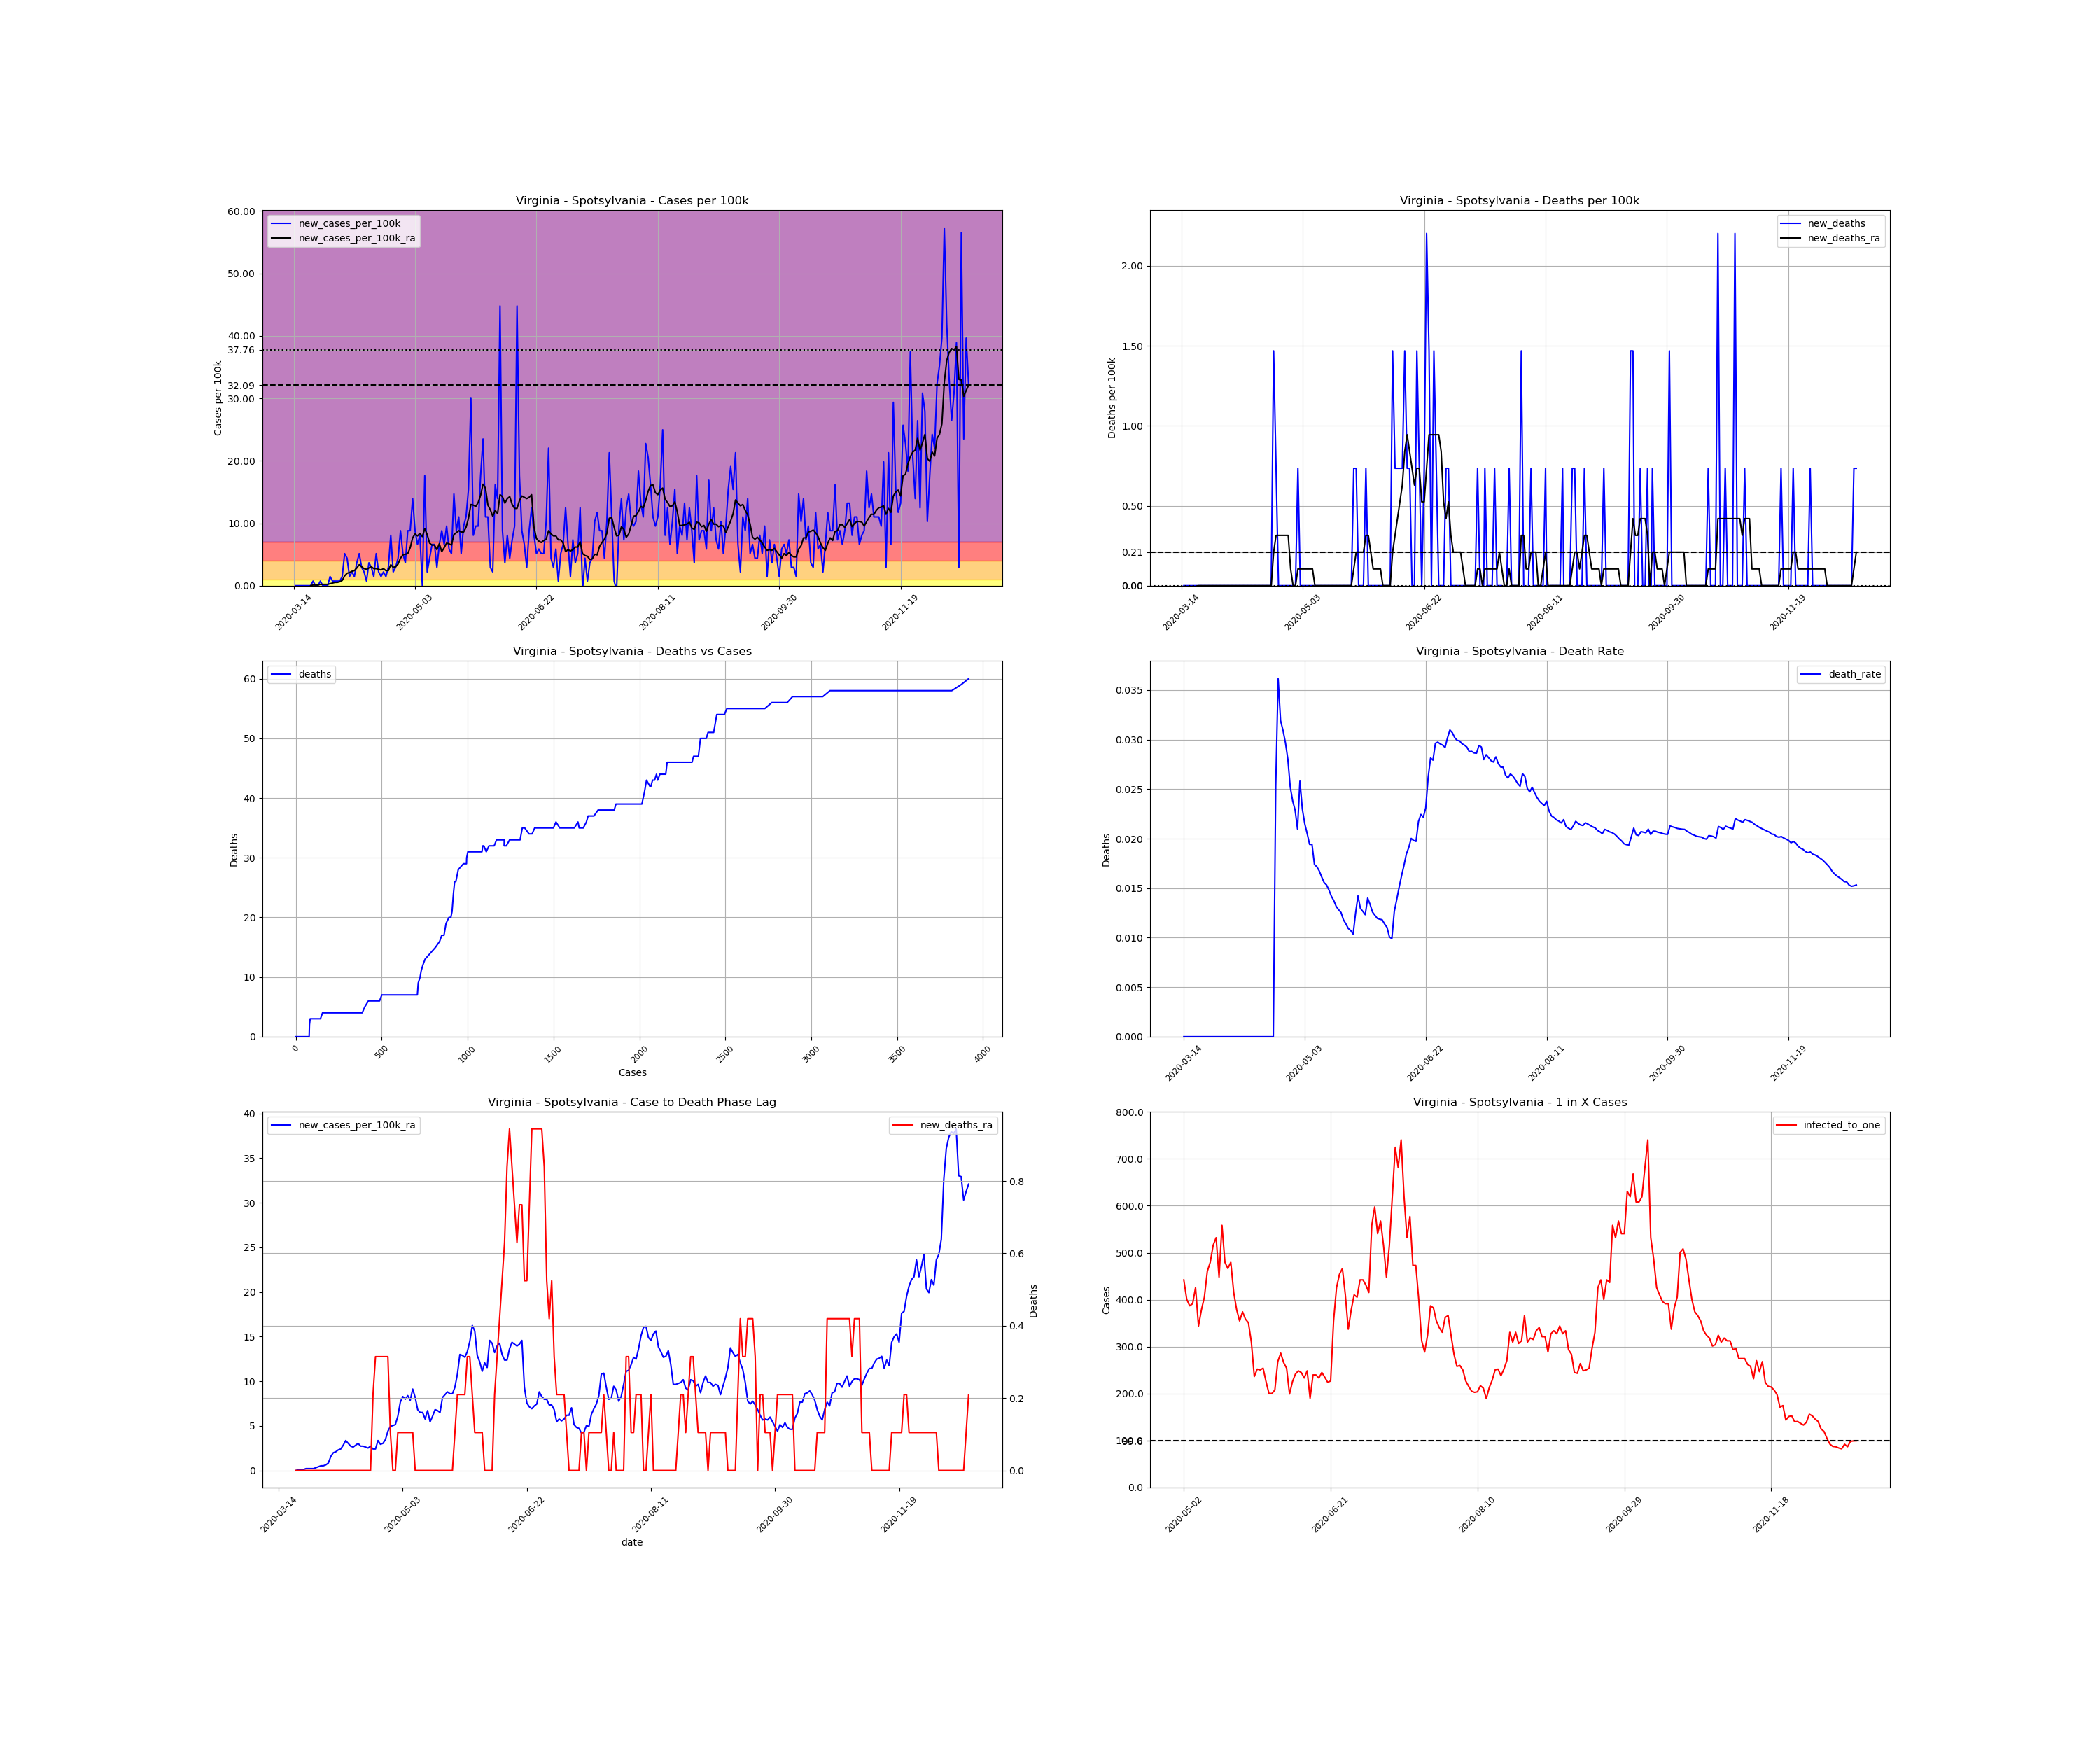

Data behind this chart, as committed beside it:
, date, county, state, fips, cases, deaths, COUNTY, STNAME, CTYNAME, POPESTIMATE2019, cases_per_100k, deaths_per_100k, death_rate, new_cases, new_cases_per_100k, new_deaths, new_cases_per_100k_ra, new_deaths_ra, active_cases, infected_to_one
104017, 2020-03-14, Spotsylvania, Virginia, 51177, 1, 0.0, 177, Virginia, Spotsylvania, 136215, 0.7341, 0.0, 0.0, , , , , , , 
104018, 2020-03-15, Spotsylvania, Virginia, 51177, 1, 0.0, 177, Virginia, Spotsylvania, 136215, 0.7341, 0.0, 0.0, 0.0, 0.0, 0.0, , , , 
104019, 2020-03-16, Spotsylvania, Virginia, 51177, 1, 0.0, 177, Virginia, Spotsylvania, 136215, 0.7341, 0.0, 0.0, 0.0, 0.0, 0.0, , , , 
104020, 2020-03-17, Spotsylvania, Virginia, 51177, 1, 0.0, 177, Virginia, Spotsylvania, 136215, 0.7341, 0.0, 0.0, 0.0, 0.0, 0.0, , , , 
104021, 2020-03-18, Spotsylvania, Virginia, 51177, 1, 0.0, 177, Virginia, Spotsylvania, 136215, 0.7341, 0.0, 0.0, 0.0, 0.0, 0.0, , , , 
104022, 2020-03-19, Spotsylvania, Virginia, 51177, 1, 0.0, 177, Virginia, Spotsylvania, 136215, 0.7341, 0.0, 0.0, 0.0, 0.0, 0.0, , , , 
104023, 2020-03-20, Spotsylvania, Virginia, 51177, 1, 0.0, 177, Virginia, Spotsylvania, 136215, 0.7341, 0.0, 0.0, 0.0, 0.0, 0.0, , , , 
104024, 2020-03-21, Spotsylvania, Virginia, 51177, 1, 0.0, 177, Virginia, Spotsylvania, 136215, 0.7341, 0.0, 0.0, 0.0, 0.0, 0.0, 0.0, 0.0, , 
104025, 2020-03-22, Spotsylvania, Virginia, 51177, 2, 0.0, 177, Virginia, Spotsylvania, 136215, 1.468, 0.0, 0.0, 1.0, 0.7341, 0.0, 0.1049, 0.0, 1.0, 34054
104026, 2020-03-23, Spotsylvania, Virginia, 51177, 2, 0.0, 177, Virginia, Spotsylvania, 136215, 1.468, 0.0, 0.0, 0.0, 0.0, 0.0, 0.1049, 0.0, 1.0, 34054
104027, 2020-03-24, Spotsylvania, Virginia, 51177, 2, 0.0, 177, Virginia, Spotsylvania, 136215, 1.468, 0.0, 0.0, 0.0, 0.0, 0.0, 0.1049, 0.0, 1.0, 34054
104028, 2020-03-25, Spotsylvania, Virginia, 51177, 3, 0.0, 177, Virginia, Spotsylvania, 136215, 2.202, 0.0, 0.0, 1.0, 0.7341, 0.0, 0.2098, 0.0, 2.0, 17027
104029, 2020-03-26, Spotsylvania, Virginia, 51177, 3, 0.0, 177, Virginia, Spotsylvania, 136215, 2.202, 0.0, 0.0, 0.0, 0.0, 0.0, 0.2098, 0.0, 2.0, 17027
104030, 2020-03-27, Spotsylvania, Virginia, 51177, 3, 0.0, 177, Virginia, Spotsylvania, 136215, 2.202, 0.0, 0.0, 0.0, 0.0, 0.0, 0.2098, 0.0, 2.0, 17027
104031, 2020-03-28, Spotsylvania, Virginia, 51177, 3, 0.0, 177, Virginia, Spotsylvania, 136215, 2.202, 0.0, 0.0, 0.0, 0.0, 0.0, 0.2098, 0.0, 2.0, 17027
104032, 2020-03-29, Spotsylvania, Virginia, 51177, 5, 0.0, 177, Virginia, Spotsylvania, 136215, 3.671, 0.0, 0.0, 2.0, 1.468, 0.0, 0.3146, 0.0, 4.0, 8513
104033, 2020-03-30, Spotsylvania, Virginia, 51177, 6, 0.0, 177, Virginia, Spotsylvania, 136215, 4.405, 0.0, 0.0, 1.0, 0.7341, 0.0, 0.4195, 0.0, 4.0, 8513
104034, 2020-03-31, Spotsylvania, Virginia, 51177, 7, 0.0, 177, Virginia, Spotsylvania, 136215, 5.139, 0.0, 0.0, 1.0, 0.7341, 0.0, 0.5244, 0.0, 5.0, 6811
104035, 2020-04-01, Spotsylvania, Virginia, 51177, 8, 0.0, 177, Virginia, Spotsylvania, 136215, 5.873, 0.0, 0.0, 1.0, 0.7341, 0.0, 0.5244, 0.0, 6.0, 5676
104036, 2020-04-02, Spotsylvania, Virginia, 51177, 9, 0.0, 177, Virginia, Spotsylvania, 136215, 6.607, 0.0, 0.0, 1.0, 0.7341, 0.0, 0.6293, 0.0, 6.0, 5676
104037, 2020-04-03, Spotsylvania, Virginia, 51177, 11, 0.0, 177, Virginia, Spotsylvania, 136215, 8.075, 0.0, 0.0, 2.0, 1.468, 0.0, 0.839, 0.0, 8.0, 4257
104038, 2020-04-04, Spotsylvania, Virginia, 51177, 18, 0.0, 177, Virginia, Spotsylvania, 136215, 13.21, 0.0, 0.0, 7.0, 5.139, 0.0, 1.573, 0.0, 15.0, 2270
104039, 2020-04-05, Spotsylvania, Virginia, 51177, 24, 0.0, 177, Virginia, Spotsylvania, 136215, 17.62, 0.0, 0.0, 6.0, 4.405, 0.0, 1.993, 0.0, 21.0, 1622
104040, 2020-04-06, Spotsylvania, Virginia, 51177, 26, 0.0, 177, Virginia, Spotsylvania, 136215, 19.09, 0.0, 0.0, 2.0, 1.468, 0.0, 2.098, 0.0, 21.0, 1622
104041, 2020-04-07, Spotsylvania, Virginia, 51177, 29, 0.0, 177, Virginia, Spotsylvania, 136215, 21.29, 0.0, 0.0, 3.0, 2.202, 0.0, 2.307, 0.0, 23.0, 1481
104042, 2020-04-08, Spotsylvania, Virginia, 51177, 31, 0.0, 177, Virginia, Spotsylvania, 136215, 22.76, 0.0, 0.0, 2.0, 1.468, 0.0, 2.412, 0.0, 24.0, 1419
104043, 2020-04-09, Spotsylvania, Virginia, 51177, 36, 0.0, 177, Virginia, Spotsylvania, 136215, 26.43, 0.0, 0.0, 5.0, 3.671, 0.0, 2.832, 0.0, 28.0, 1216
104044, 2020-04-10, Spotsylvania, Virginia, 51177, 43, 0.0, 177, Virginia, Spotsylvania, 136215, 31.57, 0.0, 0.0, 7.0, 5.139, 0.0, 3.356, 0.0, 34.0, 1002
104045, 2020-04-11, Spotsylvania, Virginia, 51177, 47, 0.0, 177, Virginia, Spotsylvania, 136215, 34.5, 0.0, 0.0, 4.0, 2.937, 0.0, 3.041, 0.0, 36.0, 945.9
104046, 2020-04-12, Spotsylvania, Virginia, 51177, 50, 0.0, 177, Virginia, Spotsylvania, 136215, 36.71, 0.0, 0.0, 3.0, 2.202, 0.0, 2.727, 0.0, 32.0, 1064
104047, 2020-04-13, Spotsylvania, Virginia, 51177, 51, 0.0, 177, Virginia, Spotsylvania, 136215, 37.44, 0.0, 0.0, 1.0, 0.7341, 0.0, 2.622, 0.0, 27.0, 1261
104048, 2020-04-14, Spotsylvania, Virginia, 51177, 56, 0.0, 177, Virginia, Spotsylvania, 136215, 41.11, 0.0, 0.0, 5.0, 3.671, 0.0, 2.832, 0.0, 30.0, 1135
104049, 2020-04-15, Spotsylvania, Virginia, 51177, 60, 0.0, 177, Virginia, Spotsylvania, 136215, 44.05, 0.0, 0.0, 4.0, 2.937, 0.0, 3.041, 0.0, 31.0, 1099
104050, 2020-04-16, Spotsylvania, Virginia, 51177, 62, 0.0, 177, Virginia, Spotsylvania, 136215, 45.52, 0.0, 0.0, 2.0, 1.468, 0.0, 2.727, 0.0, 31.0, 1099
104051, 2020-04-17, Spotsylvania, Virginia, 51177, 69, 0.0, 177, Virginia, Spotsylvania, 136215, 50.66, 0.0, 0.0, 7.0, 5.139, 0.0, 2.727, 0.0, 33.0, 1032
104052, 2020-04-18, Spotsylvania, Virginia, 51177, 72, 0.0, 177, Virginia, Spotsylvania, 136215, 52.86, 0.0, 0.0, 3.0, 2.202, 0.0, 2.622, 0.0, 29.0, 1174
104053, 2020-04-19, Spotsylvania, Virginia, 51177, 74, 0.0, 177, Virginia, Spotsylvania, 136215, 54.33, 0.0, 0.0, 2.0, 1.468, 0.0, 2.517, 0.0, 27.0, 1261
104054, 2020-04-20, Spotsylvania, Virginia, 51177, 77, 0.0, 177, Virginia, Spotsylvania, 136215, 56.53, 0.0, 0.0, 3.0, 2.202, 0.0, 2.727, 0.0, 27.0, 1261
104055, 2020-04-21, Spotsylvania, Virginia, 51177, 79, 2.0, 177, Virginia, Spotsylvania, 136215, 58, 1.468, 0.02532, 2.0, 1.468, 1.468, 2.412, 0.2098, 28.0, 1216
104056, 2020-04-22, Spotsylvania, Virginia, 51177, 83, 3.0, 177, Virginia, Spotsylvania, 136215, 60.93, 2.202, 0.03614, 4.0, 2.937, 0.7341, 2.412, 0.3146, 27.0, 1261
104057, 2020-04-23, Spotsylvania, Virginia, 51177, 94, 3.0, 177, Virginia, Spotsylvania, 136215, 69.01, 2.202, 0.03191, 11.0, 8.075, 0.0, 3.356, 0.3146, 34.0, 1002
104058, 2020-04-24, Spotsylvania, Virginia, 51177, 97, 3.0, 177, Virginia, Spotsylvania, 136215, 71.21, 2.202, 0.03093, 3.0, 2.202, 0.0, 2.937, 0.3146, 35.0, 973
104059, 2020-04-25, Spotsylvania, Virginia, 51177, 101, 3.0, 177, Virginia, Spotsylvania, 136215, 74.15, 2.202, 0.0297, 4.0, 2.937, 0.0, 3.041, 0.3146, 32.0, 1064
104060, 2020-04-26, Spotsylvania, Virginia, 51177, 107, 3.0, 177, Virginia, Spotsylvania, 136215, 78.55, 2.202, 0.02804, 6.0, 4.405, 0.0, 3.461, 0.3146, 35.0, 973
104061, 2020-04-27, Spotsylvania, Virginia, 51177, 119, 3.0, 177, Virginia, Spotsylvania, 136215, 87.36, 2.202, 0.02521, 12.0, 8.81, 0.0, 4.405, 0.3146, 45.0, 756.8
104062, 2020-04-28, Spotsylvania, Virginia, 51177, 126, 3.0, 177, Virginia, Spotsylvania, 136215, 92.5, 2.202, 0.02381, 7.0, 5.139, 0.0, 4.929, 0.1049, 49.0, 695
104063, 2020-04-29, Spotsylvania, Virginia, 51177, 131, 3.0, 177, Virginia, Spotsylvania, 136215, 96.17, 2.202, 0.0229, 5.0, 3.671, 0.0, 5.034, 0.0, 52.0, 654.9
104064, 2020-04-30, Spotsylvania, Virginia, 51177, 143, 3.0, 177, Virginia, Spotsylvania, 136215, 105, 2.202, 0.02098, 12.0, 8.81, 0.0, 5.139, 0.0, 60.0, 567.6
104065, 2020-05-01, Spotsylvania, Virginia, 51177, 155, 4.0, 177, Virginia, Spotsylvania, 136215, 113.8, 2.937, 0.02581, 12.0, 8.81, 0.7341, 6.083, 0.1049, 61.0, 558.3
104066, 2020-05-02, Spotsylvania, Virginia, 51177, 174, 4.0, 177, Virginia, Spotsylvania, 136215, 127.7, 2.937, 0.02299, 19.0, 13.95, 0.0, 7.656, 0.1049, 77.0, 442.3
104067, 2020-05-03, Spotsylvania, Virginia, 51177, 186, 4.0, 177, Virginia, Spotsylvania, 136215, 136.5, 2.937, 0.02151, 12.0, 8.81, 0.0, 8.285, 0.1049, 85.0, 400.6
104068, 2020-05-04, Spotsylvania, Virginia, 51177, 195, 4.0, 177, Virginia, Spotsylvania, 136215, 143.2, 2.937, 0.02051, 9.0, 6.607, 0.0, 7.971, 0.1049, 88.0, 387
104069, 2020-05-05, Spotsylvania, Virginia, 51177, 206, 4.0, 177, Virginia, Spotsylvania, 136215, 151.2, 2.937, 0.01942, 11.0, 8.075, 0.0, 8.39, 0.1049, 87.0, 391.4
104070, 2020-05-06, Spotsylvania, Virginia, 51177, 206, 4.0, 177, Virginia, Spotsylvania, 136215, 151.2, 2.937, 0.01942, 0.0, 0.0, 0.0, 7.866, 0.1049, 80.0, 425.7
104071, 2020-05-07, Spotsylvania, Virginia, 51177, 230, 4.0, 177, Virginia, Spotsylvania, 136215, 168.9, 2.937, 0.01739, 24.0, 17.62, 0.0, 9.124, 0.1049, 99.0, 344
104072, 2020-05-08, Spotsylvania, Virginia, 51177, 233, 4.0, 177, Virginia, Spotsylvania, 136215, 171.1, 2.937, 0.01717, 3.0, 2.202, 0.0, 8.18, 0.0, 90.0, 378.4
104073, 2020-05-09, Spotsylvania, Virginia, 51177, 239, 4.0, 177, Virginia, Spotsylvania, 136215, 175.5, 2.937, 0.01674, 6.0, 4.405, 0.0, 6.817, 0.0, 84.0, 405.4
104074, 2020-05-10, Spotsylvania, Virginia, 51177, 248, 4.0, 177, Virginia, Spotsylvania, 136215, 182.1, 2.937, 0.01613, 9.0, 6.607, 0.0, 6.502, 0.0, 74.0, 460.2
104075, 2020-05-11, Spotsylvania, Virginia, 51177, 257, 4.0, 177, Virginia, Spotsylvania, 136215, 188.7, 2.937, 0.01556, 9.0, 6.607, 0.0, 6.502, 0.0, 71.0, 479.6
104076, 2020-05-12, Spotsylvania, Virginia, 51177, 261, 4.0, 177, Virginia, Spotsylvania, 136215, 191.6, 2.937, 0.01533, 4.0, 2.937, 0.0, 5.768, 0.0, 66.0, 516
... 219 more rows
